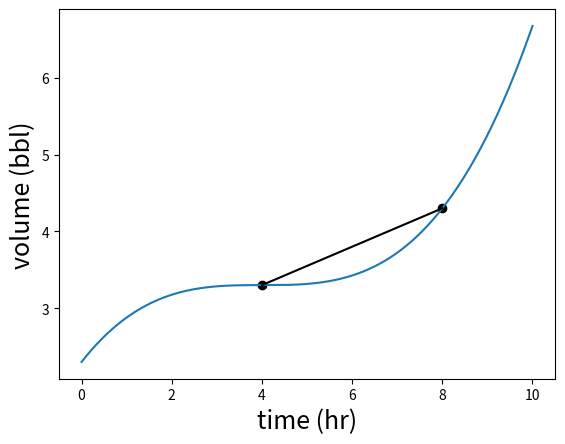

Generate this figure with matplotlib:
import matplotlib.pyplot as plt
import numpy as np


def plot_function(f, tmin, tmax, tlabel=None, xlabel=None, axes=False, **kwargs):
    """
    绘制函数f在区间[tmin,tmax]的图像
    :param f:目标函数
    :param tmin: t1
    :param tmax: t2
    :param tlabel:如有,则设置x轴标签
    :param xlabel:如有,则设置y轴标签
    :param axes:如有,则绘制轴线
    :param **kwargs:用于接收任意数量的关键字参数,参数会被作为字典传递给函数,key=参数名,vul=参数值
    :return:
    """
    ts = np.linspace(tmin, tmax, 1000)  # 生成ts数组,从tmin->tmax的1000个等间隔数组ts
    if tlabel:
        plt.xlabel(tlabel, fontsize=18)
    if xlabel:
        plt.ylabel(xlabel, fontsize=18)
    # 绘制函数图像,利用列表生成式[f(t) for t in ts]计算每个ts值对应的f(t),**kwargs用于传递其他绘图参数
    plt.plot(ts, [f(t) for t in ts], **kwargs)
    if axes:
        # 时间差
        total_t = tmax-tmin
        # 绘制x轴范围是[tmin-total_t/10, tmax+total_t/1],比原始最大值最小值多出10%,
        # y轴在[0, 0],
        # c='k'线条颜色为黑色k,
        # linewidth=1线条宽度是1
        plt.plot([tmin-total_t/10, tmax+total_t/10], [0, 0], c='k', linewidth=1)
        #  设置x轴的显示范围,即起点和终点,[tmin-total_t/10, tmax+total_t/1],比原始最大值最小值多出10%,
        plt.xlim(tmin-total_t/10, tmax+total_t/10)
        # 调用plt.ylim()返回当前y轴上下限,赋值给xmin, xmax
        xmin, xmax = plt.ylim()
        plt.plot([0, 0], [xmin, xmax], c='k', linewidth=1)
        plt.ylim(xmin, xmax)


def plot_volume(f, tmin, tmax, axes=False, **kwargs):
    # 绘制体积随时间变化的图像,标注x/y轴标识
    plot_function(f, tmin, tmax,
                  tlabel="time (hr)", xlabel="volume (bbl)",
                  axes=axes, **kwargs)


def plot_flow_rate(f, tmin, tmax, axes=False, **kwargs):
    # 绘制流量随时间变化的图像,标注x/y轴标识
    plot_function(f, tmin, tmax,
                  tlabel="time (hr)", xlabel="flow rate (bbl/hr)",
                  axes=axes, **kwargs)


def volume(t):
    # 定义体积随时间变化的函数(直接给出)
    return (t-4)**3 / 64 + 3.3


def flow_rate(t):
    # 定义流量随时间变化的函数(直接给出)
    return 3*(t-4)**2 / 64


def average_flow_rate(v, t1, t2):
    """
    根据体积计算平均流速
    :param v:体积函数v
    :param t1:开始时间t1
    :param t2:结束时间t2
    :return:返回一个数，表示在这个时间段内进入油箱的平均流速
    """
    return (v(t2) - v(t1))/(t2 - t1)


def secant_line(f, x1, x2):
    """
    割线
    :param f:收函数f(x)
    :param x1:值
    :param x2:值
    :return:一个表示随时间变化割线的新函数
    """
    def line(x):
        return f(x1) + (x-x1) * (f(x2)-f(x1))/(x2-x1)
    return line


def plot_secant(f, x1, x2, color='k'):
    """
    # 结合secant_line,实现两个给定点之间绘制函数f的割线
    :param f: 用于接受函数
    :param x1:
    :param x2:
    :param color:颜色
    :return:
    """
    line = secant_line(f, x1, x2)
    plot_function(line, x1, x2, c=color)
    plt.scatter([x1, x2], [f(x1), f(x2)], c=color)


print('volume(4)={0:.2f},\n'
      'volume(9)={1:.2f},\n'
      'average_flow_rate(volume,4,9)={2:.2f}'.format(volume(4),
                                                 volume(9),
                                                 average_flow_rate(volume, 4, 9)))
# 体积随时间变化曲线
plot_volume(volume, 0, 10)
# 割线
plot_secant(volume, 4, 8)
# 画图
plt.show()
plt.close()
